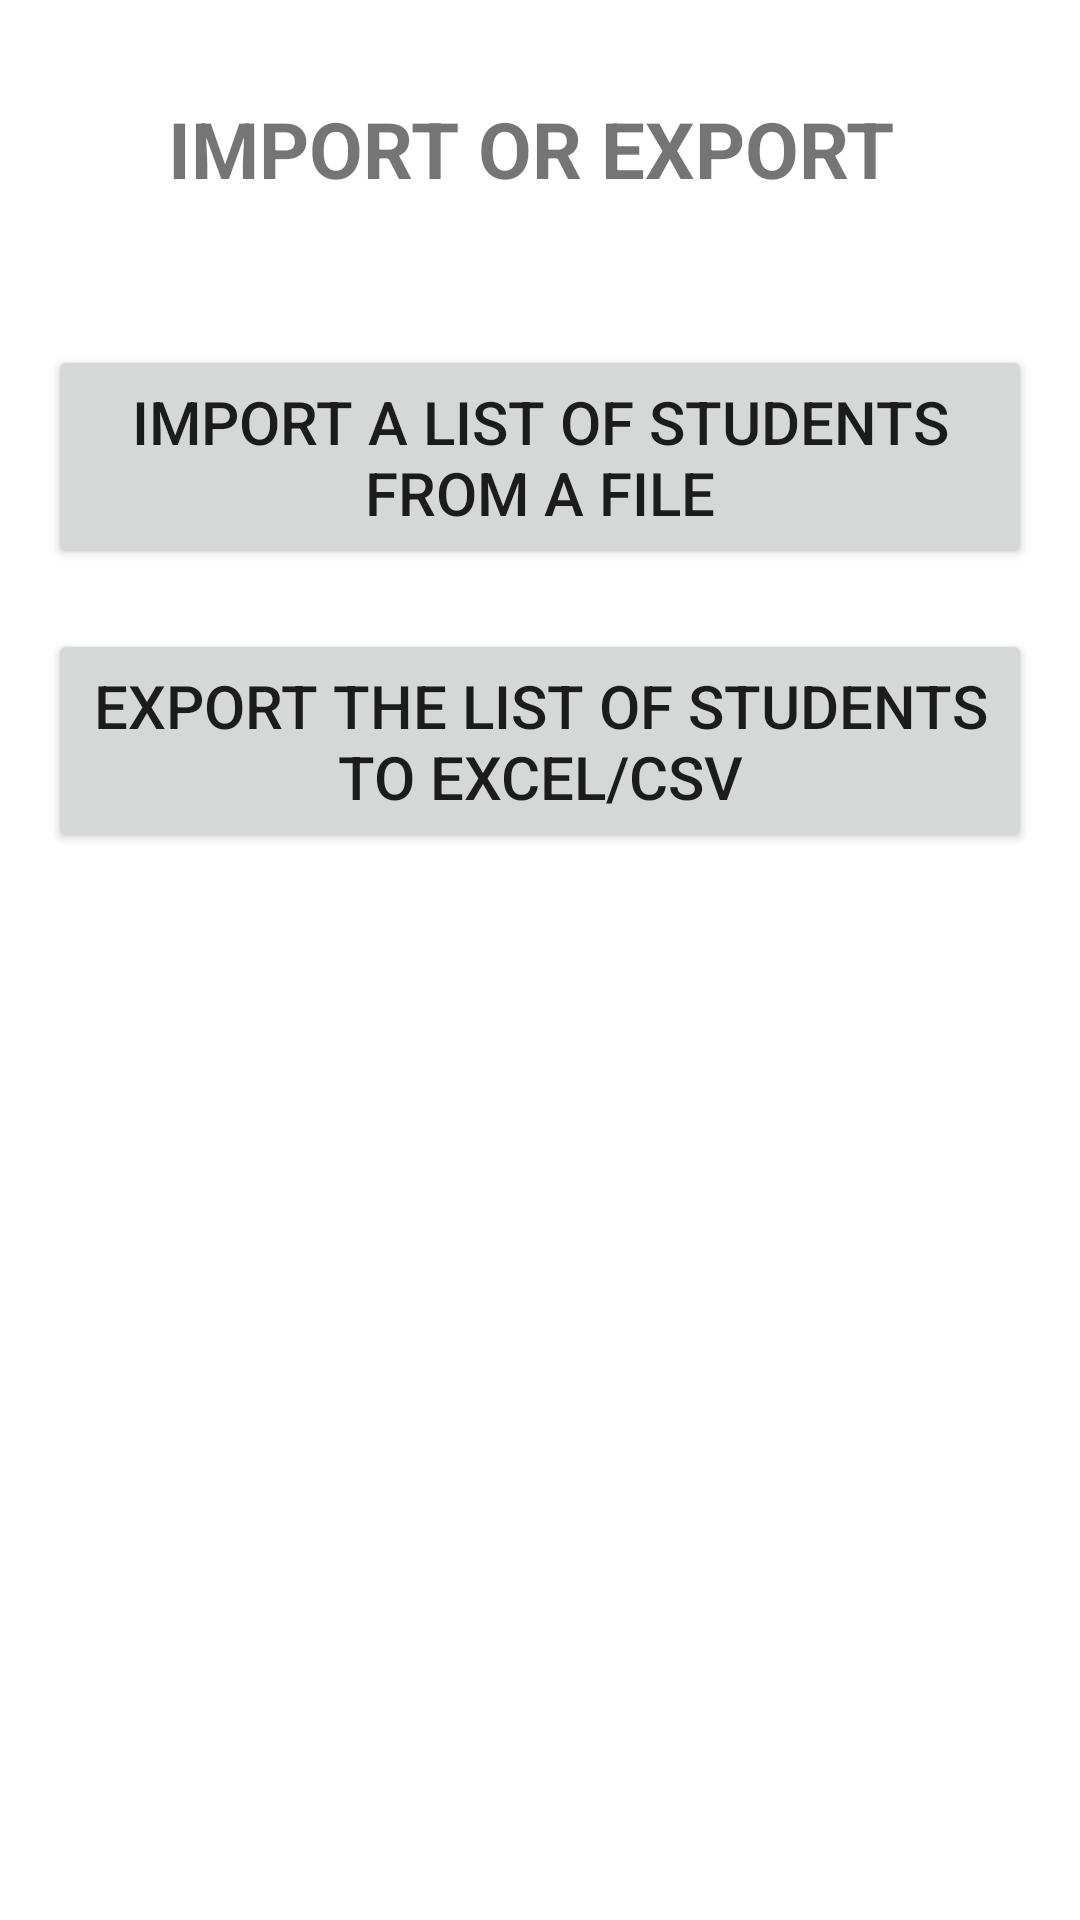

Produce the Android XML layout that renders to this screen, including the resource entries it uses.
<!-- AndroidManifest.xml: application theme Theme.StudentManagement -->
<!-- res/layout/activity_importor_export_student.xml -->
<?xml version="1.0" encoding="utf-8"?>
<LinearLayout xmlns:android="http://schemas.android.com/apk/res/android"
    xmlns:app="http://schemas.android.com/apk/res-auto"
    xmlns:tools="http://schemas.android.com/tools"
    android:id="@+id/main"
    android:layout_width="match_parent"
    android:layout_height="match_parent"
    android:orientation="vertical"

    tools:context=".ImportorExportStudentActivity">
    <TextView
        android:layout_width="match_parent"
        android:layout_height="wrap_content"
        android:textSize="26sp"
        android:gravity="center"
        android:textAllCaps="true"
        android:layout_marginTop="20dp"
        android:padding="12dp"
        android:textStyle="bold"
        android:text="Import or Export "/>

    <LinearLayout
        android:layout_width="match_parent"
        android:layout_height="wrap_content"
        android:gravity="center"
        android:layout_marginTop="20dp"
        android:padding="16dp"
        android:orientation="vertical">
        <Button
            android:id="@+id/btnImport"
            android:layout_width="match_parent"
            android:layout_height="wrap_content"
            android:text="Import a list of students from a file"
            android:textSize="20sp"
            android:padding="12dp" />

        <Button
            android:id="@+id/btnExport"
            android:layout_marginTop="20dp"
            android:layout_width="match_parent"
            android:layout_height="wrap_content"
            android:text="Export the list of students to Excel/CSV"
            android:textSize="20sp"
            android:padding="12dp" />
    </LinearLayout>


</LinearLayout>
<!-- resources referenced by this layout -->
<resources>
  <style name="Theme.StudentManagement" parent="Base.Theme.StudentManagement" />
  <style name="Base.Theme.StudentManagement" parent="Theme.MaterialComponents.DayNight.DarkActionBar">
          <item name="colorPrimary">@color/blue_actionbar</item>
          <item name="colorPrimaryVariant">@color/blue_actionbar</item>
          <item name="colorOnPrimary">@color/white</item>
      </style>
  <color name="blue_actionbar">#3F51B5</color>
  <!-- not gathered from this repository: default colours our renderer supplied (Android Studio template values) -->
  <color name="white">#FFFFFFFF</color>
</resources>
